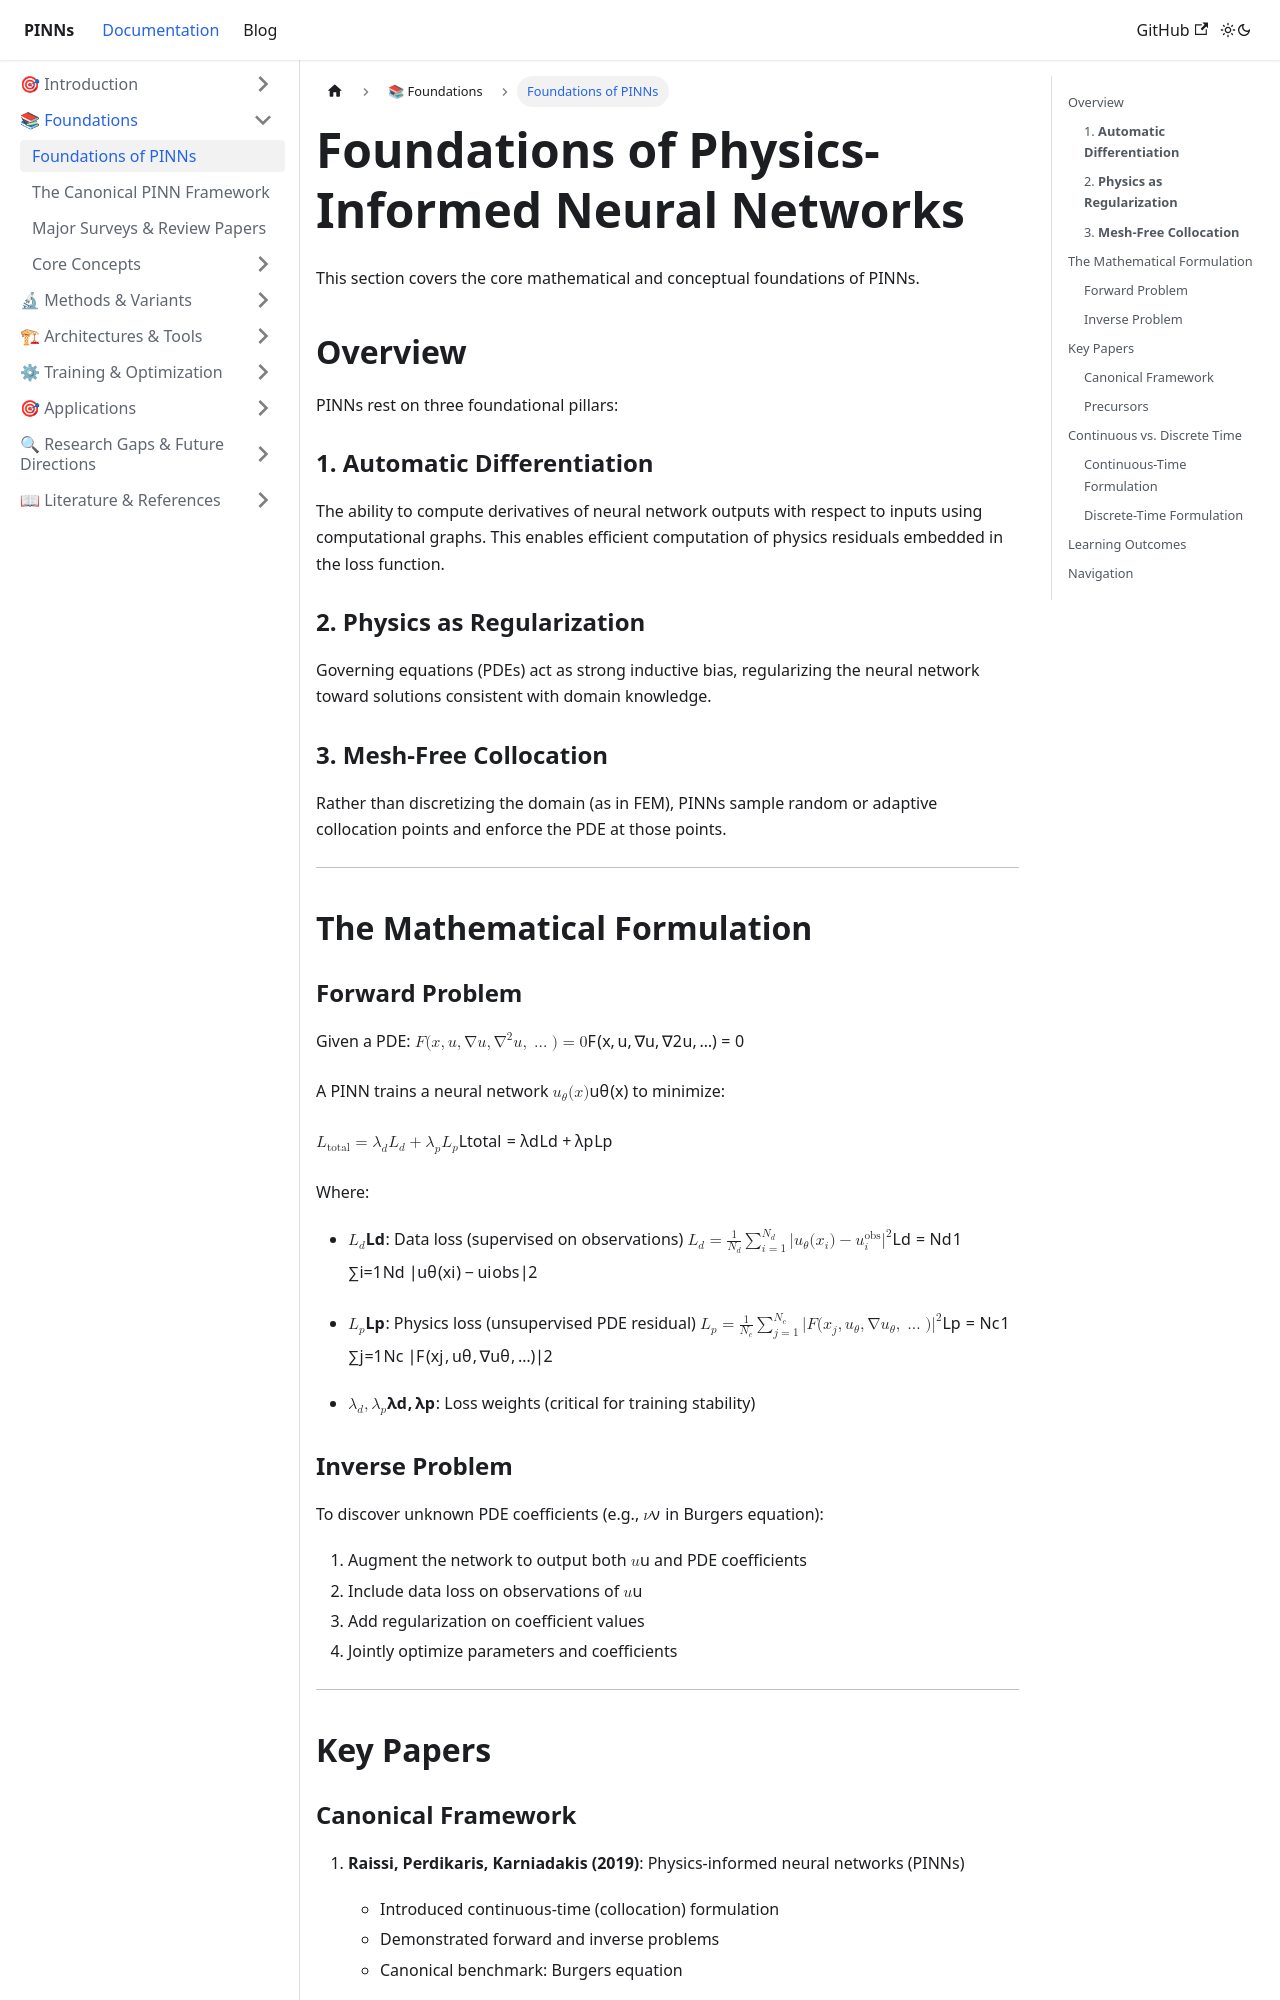

repository: cgolfo/pinns-docusaurus · page: docs/foundations/introduction/index.html · generator: docusaurus

---
id: introduction
title: Foundations of PINNs
sidebar_position: 1
---

# Foundations of Physics-Informed Neural Networks

This section covers the core mathematical and conceptual foundations of PINNs.

## Overview

PINNs rest on three foundational pillars:

### 1. **Automatic Differentiation**
The ability to compute derivatives of neural network outputs with respect to inputs using computational graphs. This enables efficient computation of physics residuals embedded in the loss function.

### 2. **Physics as Regularization**
Governing equations (PDEs) act as strong inductive bias, regularizing the neural network toward solutions consistent with domain knowledge.

### 3. **Mesh-Free Collocation**
Rather than discretizing the domain (as in FEM), PINNs sample random or adaptive collocation points and enforce the PDE at those points.

---

## The Mathematical Formulation

### Forward Problem

Given a PDE:
$$\mathcal{F}(x, u, \nabla u, \nabla^2 u, \ldots) = 0$$

A PINN trains a neural network $u_\theta(x)$ to minimize:

$$\mathcal{L}_{\text{total}} = \lambda_d \mathcal{L}_d + \lambda_p \mathcal{L}_p$$

Where:
- **$\mathcal{L}_d$**: Data loss (supervised on observations)
  $$\mathcal{L}_d = \frac{1}{N_d} \sum_{i=1}^{N_d} |u_\theta(x_i) - u_i^{\text{obs}}|^2$$

- **$\mathcal{L}_p$**: Physics loss (unsupervised PDE residual)
  $$\mathcal{L}_p = \frac{1}{N_c} \sum_{j=1}^{N_c} |\mathcal{F}(x_j, u_\theta, \nabla u_\theta, \ldots)|^2$$

- **$\lambda_d, \lambda_p$**: Loss weights (critical for training stability)

### Inverse Problem

To discover unknown PDE coefficients (e.g., $\nu$ in Burgers equation):

1. Augment the network to output both $u$ and PDE coefficients
2. Include data loss on observations of $u$
3. Add regularization on coefficient values
4. Jointly optimize parameters and coefficients

---

## Key Papers
